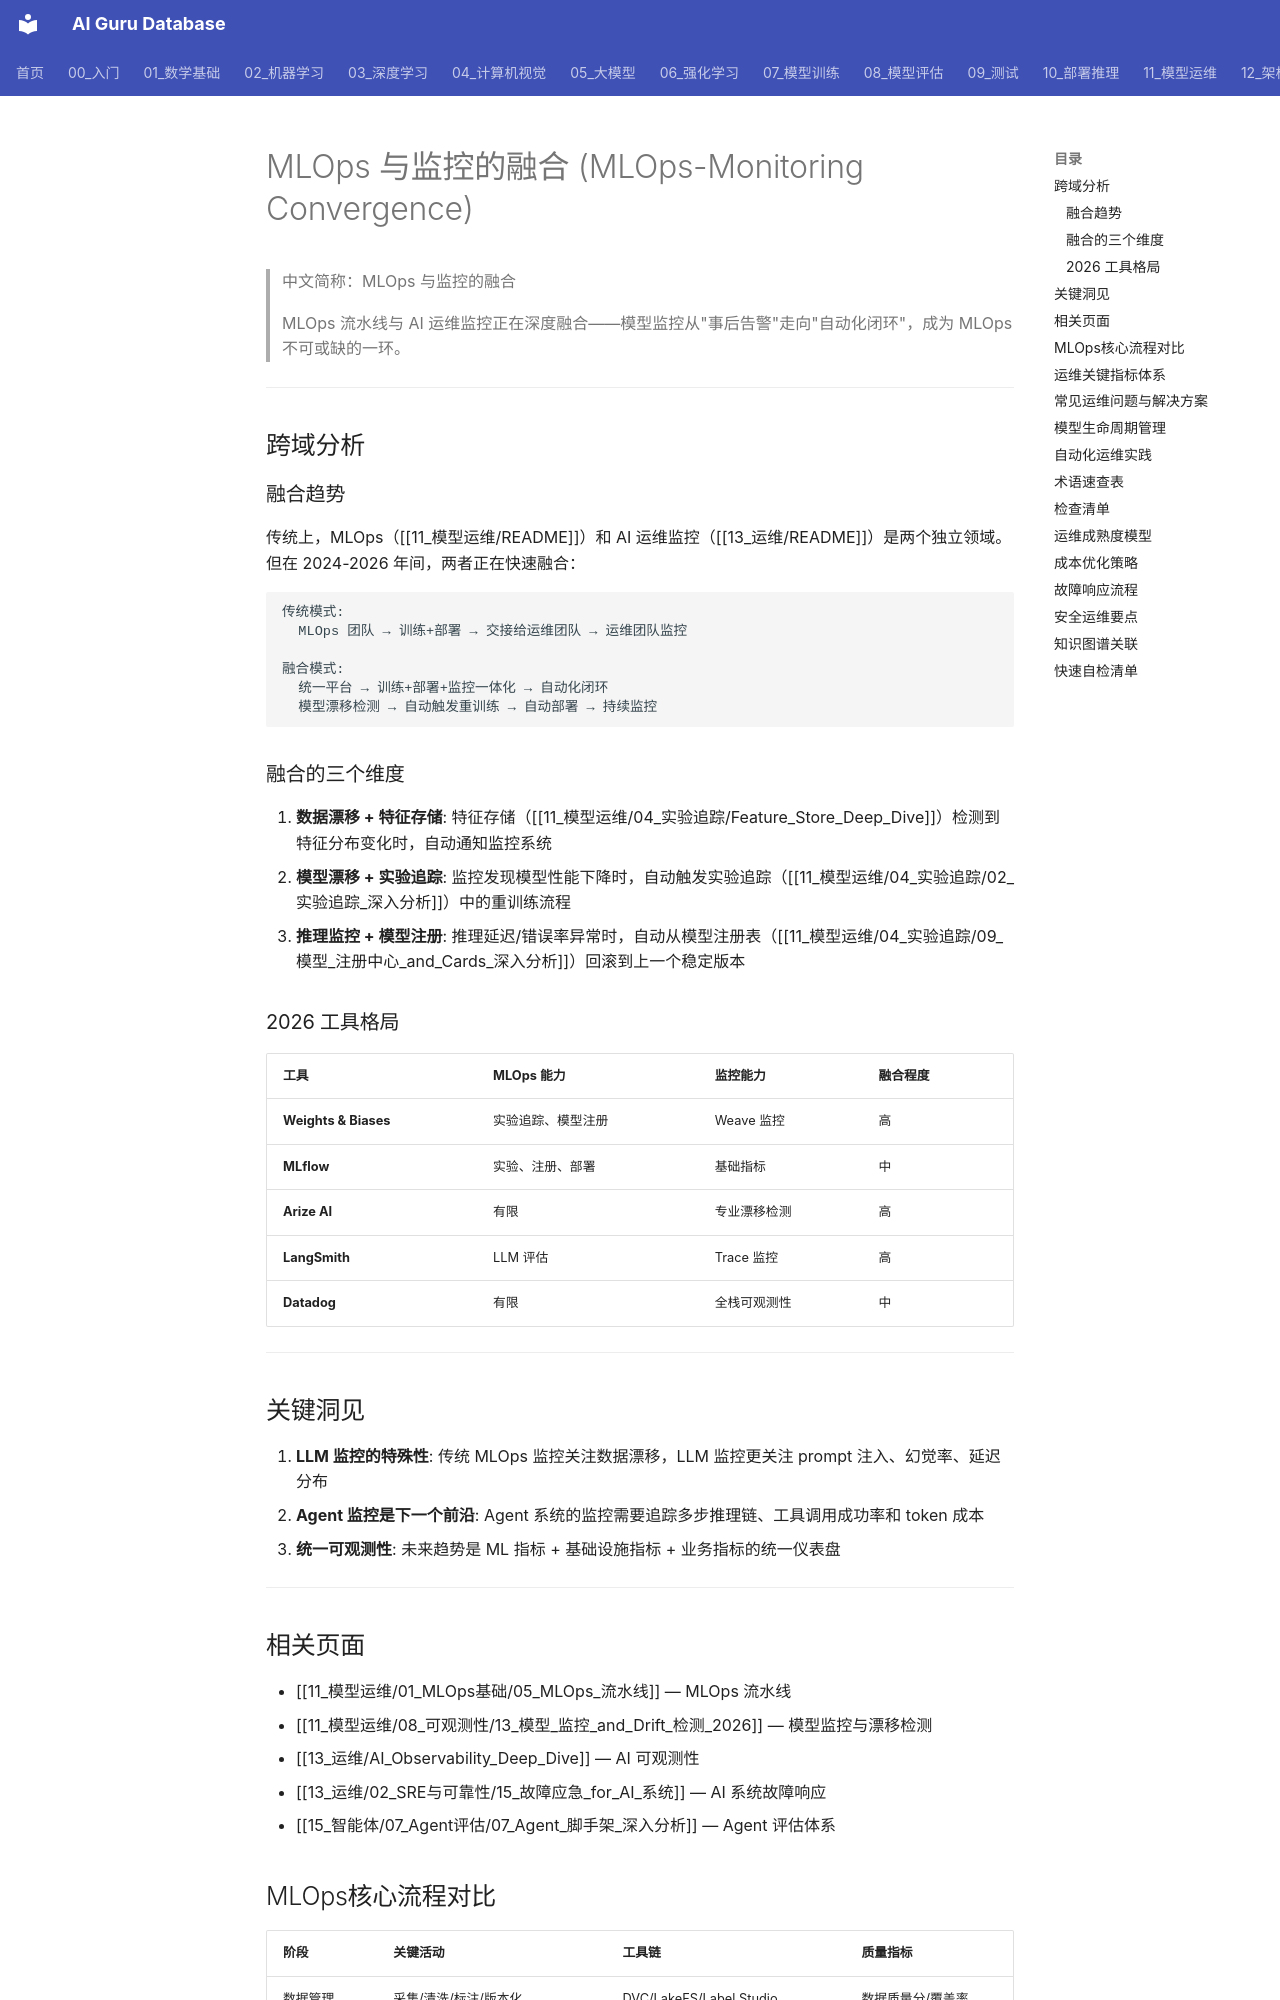

repository: ai-guru-global/ai-guru-database · page: 11_模型运维/08_可观测性/12_mlops_monitoring_convergence/index.html · generator: mkdocs

---
title: "MLOps 与监控的融合 (MLOps-Monitoring Convergence)"
category: -synthesis
tags: ["synthesis", "mlops", "monitoring", "observability", "ai-ops", "model-drift"]
summary: "MLOps 流水线与 AI 运维监控正在深度融合——模型监控从'事后告警'走向'自动化闭环'，成为 MLOps 不可或缺的一环。"
created: 2026-06-12
updated: 2026-06-12
tier: core
aliases:
  - "Mlops Monitoring Convergence"
  - "mlops monitoring convergence"
sources: []

name_zh: "MLOps 与监控的融合"
---
# MLOps 与监控的融合 (MLOps-Monitoring Convergence)

> 中文简称：MLOps 与监控的融合

> MLOps 流水线与 AI 运维监控正在深度融合——模型监控从"事后告警"走向"自动化闭环"，成为 MLOps 不可或缺的一环。

---

## 跨域分析

### 融合趋势

传统上，MLOps（[[11_模型运维/README]]）和 AI 运维监控（[[13_运维/README]]）是两个独立领域。但在 2024-2026 年间，两者正在快速融合：

```
传统模式:
  MLOps 团队 → 训练+部署 → 交接给运维团队 → 运维团队监控

融合模式:
  统一平台 → 训练+部署+监控一体化 → 自动化闭环
  模型漂移检测 → 自动触发重训练 → 自动部署 → 持续监控
```

### 融合的三个维度

1. **数据漂移 + 特征存储**: 特征存储（[[11_模型运维/04_实验追踪/Feature_Store_Deep_Dive]]）检测到特征分布变化时，自动通知监控系统
2. **模型漂移 + 实验追踪**: 监控发现模型性能下降时，自动触发实验追踪（[[11_模型运维/04_实验追踪/02_实验追踪_深入分析]]）中的重训练流程
3. **推理监控 + 模型注册**: 推理延迟/错误率异常时，自动从模型注册表（[[11_模型运维/04_实验追踪/09_模型_注册中心_and_Cards_深入分析]]）回滚到上一个稳定版本

### 2026 工具格局

| 工具 | MLOps 能力 | 监控能力 | 融合程度 |
|------|-----------|----------|----------|
| **Weights & Biases** | 实验追踪、模型注册 | Weave 监控 | 高 |
| **MLflow** | 实验、注册、部署 | 基础指标 | 中 |
| **Arize AI** | 有限 | 专业漂移检测 | 高 |
| **LangSmith** | LLM 评估 | Trace 监控 | 高 |
| **Datadog** | 有限 | 全栈可观测性 | 中 |

---
